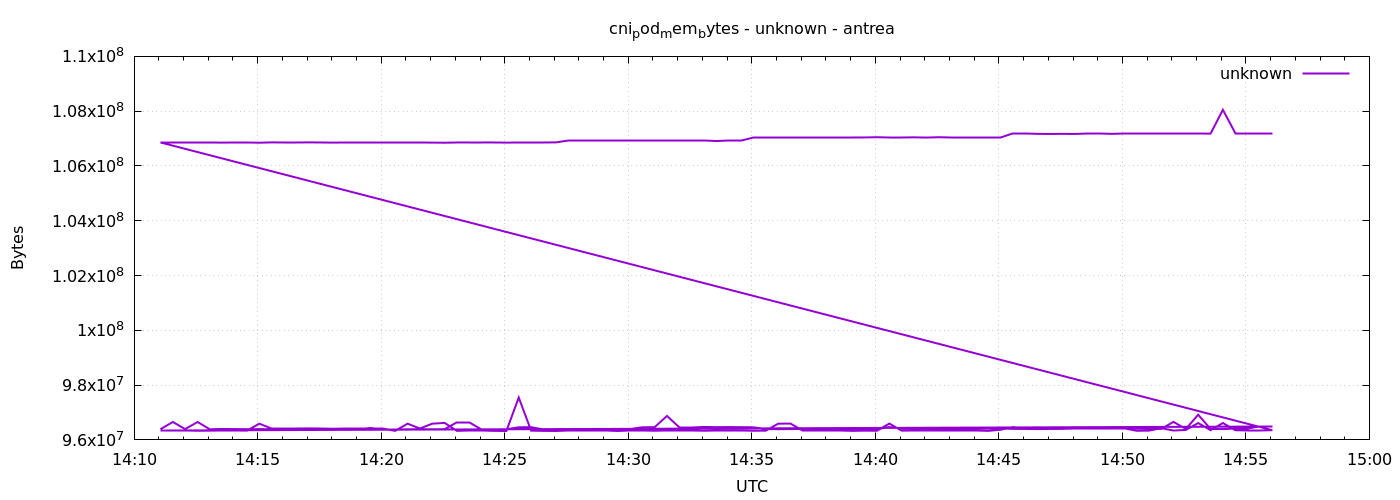

The data file committed next to this chart (first rows):
1777990264	96391168
1777990294	96653312
1777990324	96395264
1777990354	96653312
1777990384	96387072
1777990414	96399360
1777990444	96395264
1777990474	96391168
1777990504	96395264
1777990534	96387072
1777990564	96391168
1777990594	96387072
1777990624	96399360
1777990654	96387072
1777990684	96395264
1777990714	96387072
1777990744	96391168
1777990774	96436224
1777990804	96391168
1777990834	96391168
1777990864	96387072
1777990894	96391168
1777990924	96387072
1777990954	96391168
1777990984	96653312
1777991014	96653312
1777991044	96391168
1777991074	96391168
1777991104	96387072
1777991134	96460800
1777991164	96464896
1777991194	96387072
1777991224	96387072
1777991254	96387072
1777991284	96391168
1777991314	96391168
1777991344	96391168
1777991374	96387072
1777991404	96395264
1777991434	96460800
1777991464	96464896
1777991494	96874496
1777991524	96464896
1777991554	96464896
1777991584	96473088
1777991614	96464896
1777991644	96468992
1777991674	96464896
1777991704	96460800
1777991734	96395264
1777991764	96391168
1777991794	96395264
1777991824	96399360
1777991854	96395264
1777991884	96403456
1777991914	96395264
1777991944	96395264
1777991974	96395264
1777992004	96391168
1777992034	96468992
1777992064	96399360
... 212 more rows
